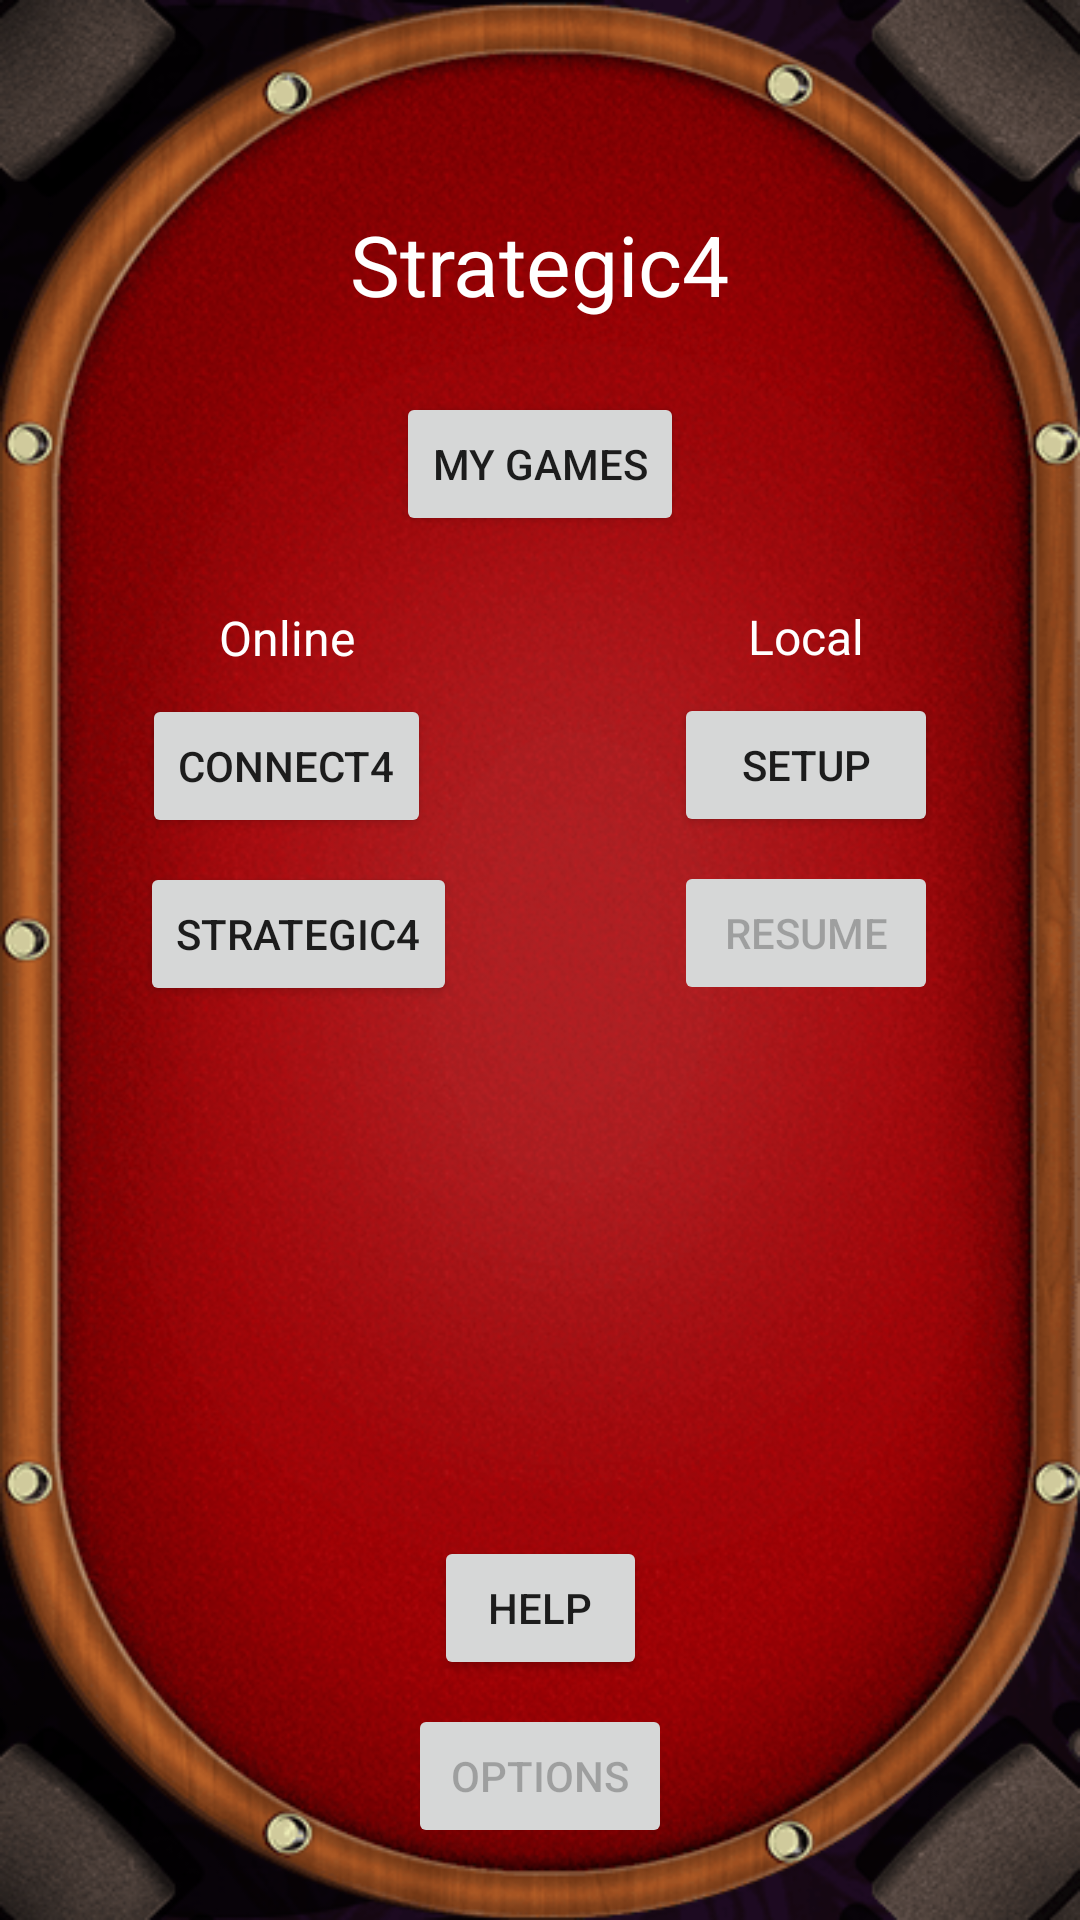

Produce the Android XML layout that renders to this screen, including the resource entries it uses.
<!-- AndroidManifest.xml: application theme AppTheme -->
<!-- res/layout/activity_main_menu.xml -->
<?xml version="1.0" encoding="utf-8"?>
<android.support.constraint.ConstraintLayout xmlns:android="http://schemas.android.com/apk/res/android"
    xmlns:app="http://schemas.android.com/apk/res-auto"
    xmlns:tools="http://schemas.android.com/tools"
    android:layout_width="match_parent"
    android:layout_height="match_parent"
    android:background="@drawable/background_cut"
    tools:context="project.connect4.us.starcatcher.strategic4.MainMenu">

    <Button
        android:id="@+id/btn_MyGames"
        android:layout_width="wrap_content"
        android:layout_height="wrap_content"
        android:layout_marginEnd="8dp"
        android:layout_marginStart="8dp"
        android:layout_marginTop="24dp"
        android:text="My Games"
        app:layout_constraintEnd_toEndOf="parent"
        app:layout_constraintStart_toStartOf="parent"
        app:layout_constraintTop_toBottomOf="@+id/textView11" />

    <Button
        android:id="@+id/btn_Setup_Local"
        android:layout_width="wrap_content"
        android:layout_height="wrap_content"
        android:text="Setup"
        app:layout_constraintBottom_toBottomOf="parent"
        app:layout_constraintEnd_toEndOf="parent"
        app:layout_constraintHorizontal_bias="0.826"
        app:layout_constraintStart_toStartOf="parent"
        app:layout_constraintTop_toTopOf="parent"
        app:layout_constraintVertical_bias="0.39" />

    <TextView
        android:id="@+id/textView11"
        android:layout_width="wrap_content"
        android:layout_height="wrap_content"
        android:text="Strategic4"
        android:textAppearance="@style/TextAppearance.AppCompat.Large"
        android:textColor="@android:color/white"
        android:textSize="28sp"
        app:layout_constraintBottom_toBottomOf="parent"
        app:layout_constraintLeft_toLeftOf="parent"
        app:layout_constraintRight_toRightOf="parent"
        app:layout_constraintTop_toTopOf="parent"
        app:layout_constraintVertical_bias="0.115" />

    <Button
        android:id="@+id/btn_start_con4_online"
        android:layout_width="wrap_content"
        android:layout_height="wrap_content"
        android:text="Connect4"
        app:layout_constraintBottom_toBottomOf="parent"
        app:layout_constraintEnd_toEndOf="parent"
        app:layout_constraintHorizontal_bias="0.18"
        app:layout_constraintStart_toStartOf="parent"
        app:layout_constraintTop_toTopOf="parent"
        app:layout_constraintVertical_bias="0.391" />

    <Button
        android:id="@+id/btn_Help"
        android:layout_width="71dp"
        android:layout_height="wrap_content"
        android:layout_marginBottom="8dp"
        android:layout_marginEnd="8dp"
        android:layout_marginStart="8dp"
        android:text="Help"
        app:layout_constraintBottom_toTopOf="@+id/btn_Options"
        app:layout_constraintEnd_toEndOf="@+id/btn_Options"
        app:layout_constraintStart_toStartOf="@+id/btn_Options" />

    <Button
        android:id="@+id/btn_Options"
        android:layout_width="wrap_content"
        android:layout_height="wrap_content"
        android:layout_marginBottom="24dp"
        android:layout_marginEnd="8dp"
        android:layout_marginStart="8dp"
        android:enabled="false"
        android:text="Options"
        app:layout_constraintBottom_toBottomOf="parent"
        app:layout_constraintEnd_toEndOf="parent"
        app:layout_constraintStart_toStartOf="parent" />

    <TextView
        android:id="@+id/textView4"
        android:layout_width="wrap_content"
        android:layout_height="wrap_content"
        android:layout_marginBottom="8dp"
        android:layout_marginEnd="8dp"
        android:layout_marginStart="8dp"
        android:text="Online"
        android:textColor="@android:color/white"
        android:textSize="16sp"
        app:layout_constraintBottom_toTopOf="@+id/btn_start_con4_online"
        app:layout_constraintEnd_toEndOf="@+id/btn_start_con4_online"
        app:layout_constraintStart_toStartOf="@+id/btn_start_con4_online" />

    <TextView
        android:id="@+id/textView5"
        android:layout_width="wrap_content"
        android:layout_height="wrap_content"
        android:layout_marginBottom="8dp"
        android:layout_marginEnd="8dp"
        android:layout_marginStart="8dp"
        android:text="Local"
        android:textColor="@android:color/white"
        android:textSize="16sp"
        app:layout_constraintBottom_toTopOf="@+id/btn_Setup_Local"
        app:layout_constraintEnd_toEndOf="@+id/btn_Setup_Local"
        app:layout_constraintStart_toStartOf="@+id/btn_Setup_Local" />

    <Button
        android:id="@+id/btn_start_strat4_online"
        android:layout_width="wrap_content"
        android:layout_height="wrap_content"
        android:layout_marginStart="8dp"
        android:layout_marginTop="8dp"
        android:text="Strategic4"
        app:layout_constraintEnd_toEndOf="@+id/btn_start_con4_online"
        app:layout_constraintStart_toStartOf="@+id/btn_start_con4_online"
        app:layout_constraintTop_toBottomOf="@+id/btn_start_con4_online" />

    <Button
        android:id="@+id/btn_Resume"
        android:layout_width="wrap_content"
        android:layout_height="wrap_content"
        android:layout_marginTop="8dp"
        android:enabled="false"
        android:text="Resume"
        app:layout_constraintEnd_toEndOf="@+id/btn_Setup_Local"
        app:layout_constraintStart_toStartOf="@+id/btn_Setup_Local"
        app:layout_constraintTop_toBottomOf="@+id/btn_Setup_Local" />

</android.support.constraint.ConstraintLayout>
<!-- resources referenced by this layout -->
<resources>
  <!-- drawable background_cut: png bitmap (drawable-land, 172632 bytes) -->
  <style name="AppTheme" parent="Theme.AppCompat.Light.DarkActionBar">
          
          <item name="colorPrimary">@color/colorPrimary</item>
          <item name="colorPrimaryDark">@color/colorPrimaryDark</item>
          <item name="android:windowFullscreen">true</item>
          <item name="android:windowContentOverlay">@null</item>
      </style>
  <color name="colorPrimary">#930000</color>
  <color name="colorPrimaryDark">#6e1112</color>
</resources>
